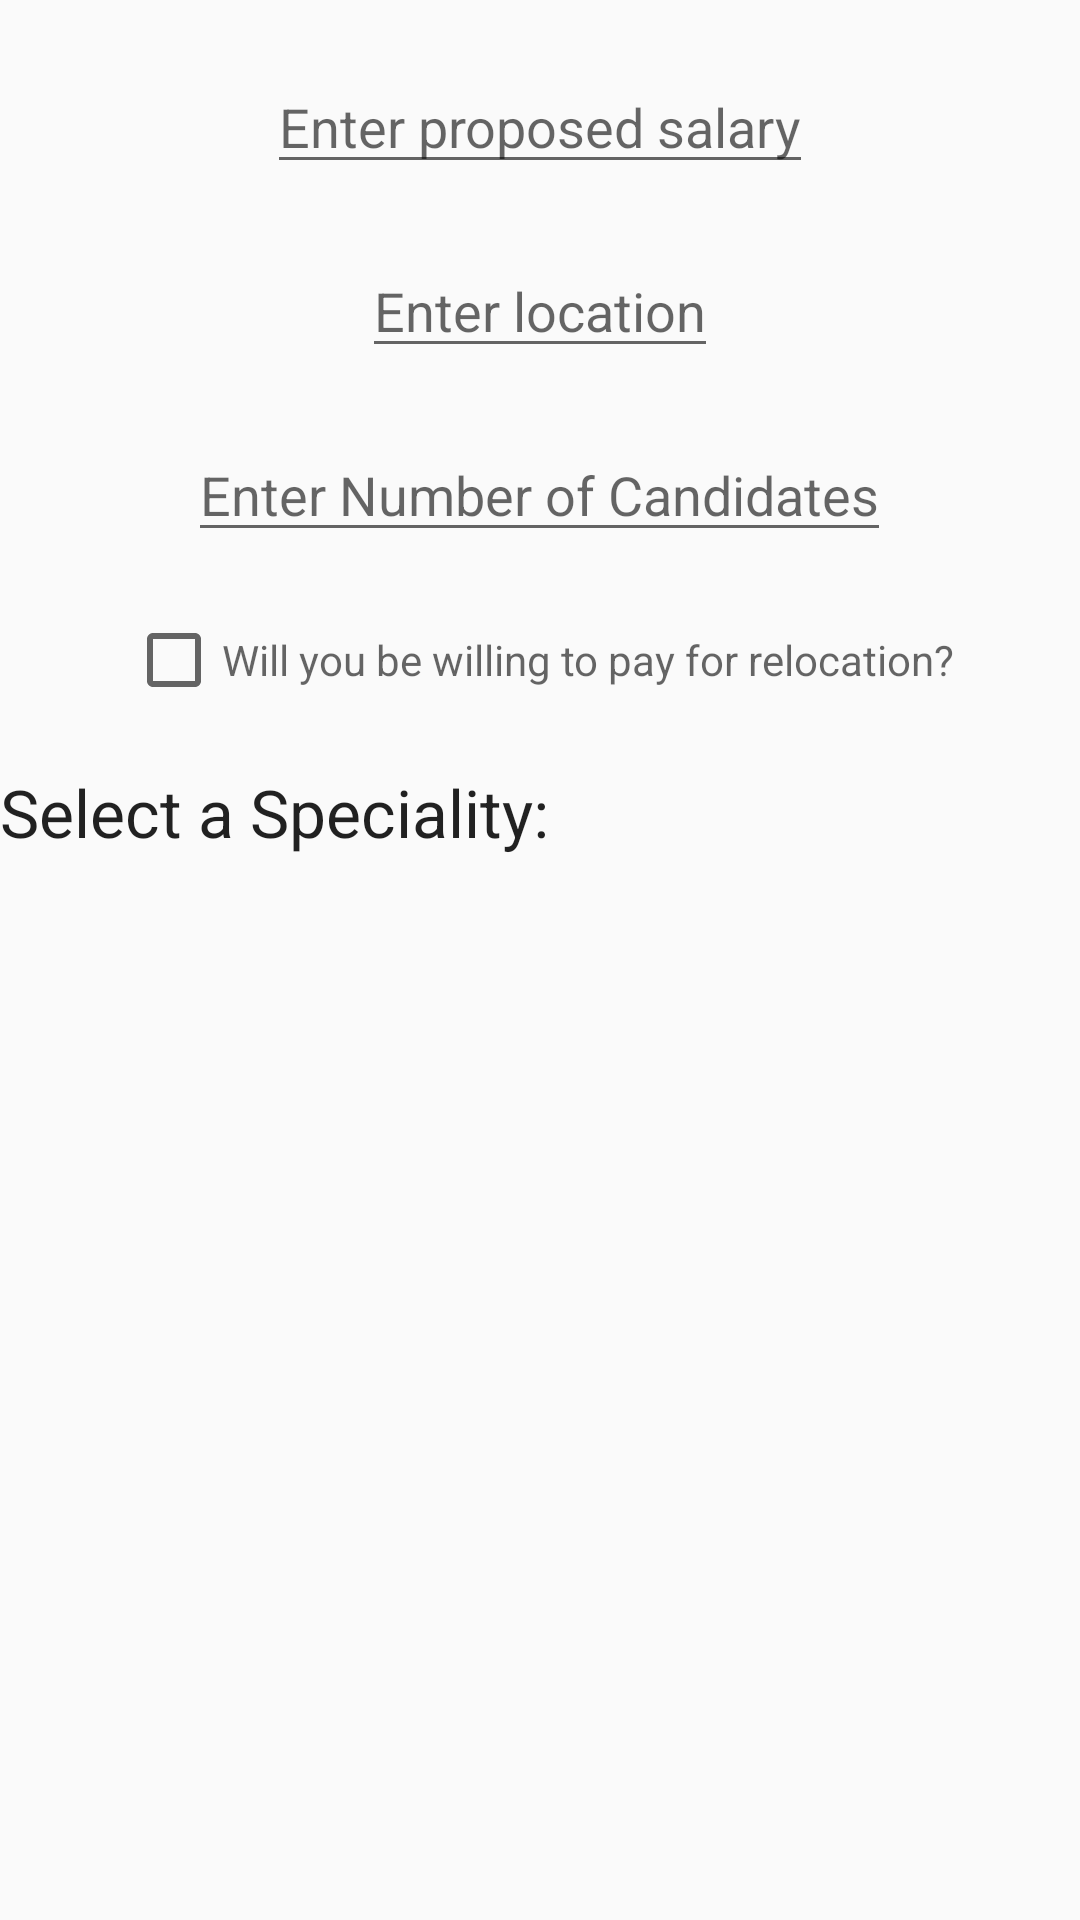

Here is an Android app screen rendered from its layout file. Give the layout XML and the strings, colors and styles it references.
<!-- AndroidManifest.xml: application theme AppTheme -->
<!-- res/layout/fragment_speciality.xml -->
<FrameLayout xmlns:android="http://schemas.android.com/apk/res/android" xmlns:tools="http://schemas.android.com/tools" android:layout_width="match_parent" android:layout_height="match_parent" tools:context="in.policyhack.byldajob.SpecialityFragment">

    

    <LinearLayout android:layout_width="fill_parent" android:layout_height="fill_parent" android:layout_gravity="center" android:orientation="vertical">

        <EditText android:id="@+id/proposed_salary" android:layout_width="wrap_content" android:layout_height="wrap_content" android:hint="Enter proposed salary" android:imeOptions="actionNext" android:digits="0123456789" android:inputType="phone" android:layout_gravity="center" android:layout_marginTop="20dp" />

        <EditText android:id="@+id/location" android:layout_width="wrap_content" android:layout_height="wrap_content" android:hint="Enter location" android:layout_gravity="center" android:layout_marginTop="20dp" android:imeOptions="actionNext" />

        <EditText android:id="@+id/candidates" android:layout_width="wrap_content" android:layout_height="wrap_content" android:hint="Enter Number of Candidates" android:imeOptions="actionDone" android:digits="0123456789" android:inputType="phone" android:layout_gravity="center" android:layout_marginTop="20dp" />
        <CheckBox android:id="@+id/checkbox" android:layout_width="wrap_content" android:layout_height="wrap_content" android:layout_gravity="center" android:layout_marginTop="20dp" android:hint="Will you be willing to pay for relocation?"/>

        <TextView android:layout_width="wrap_content" android:layout_height="wrap_content" android:textAppearance="?android:attr/textAppearanceLarge" android:text="Select a Speciality:" android:layout_marginTop="20dp" android:id="@+id/speciality" android:layout_alignParentTop="true" android:layout_alignParentLeft="true" android:layout_alignParentStart="true" />

        <ListView android:layout_width="wrap_content" android:layout_height="wrap_content" android:id="@+id/listView" android:layout_below="@+id/speciality" android:layout_alignParentLeft="true" android:layout_alignParentStart="true" />


    </LinearLayout>
</FrameLayout>
<!-- resources referenced by this layout -->
<resources>
  <style name="AppTheme" parent="AppTheme.Base" />
  <style name="AppTheme.Base" parent="Theme.AppCompat.Light.DarkActionBar">
          
  
          
          <item name="colorPrimary">#00BCD4</item>
  
          
          <item name="colorPrimaryDark">#0097A7</item>
  
      </style>
</resources>
